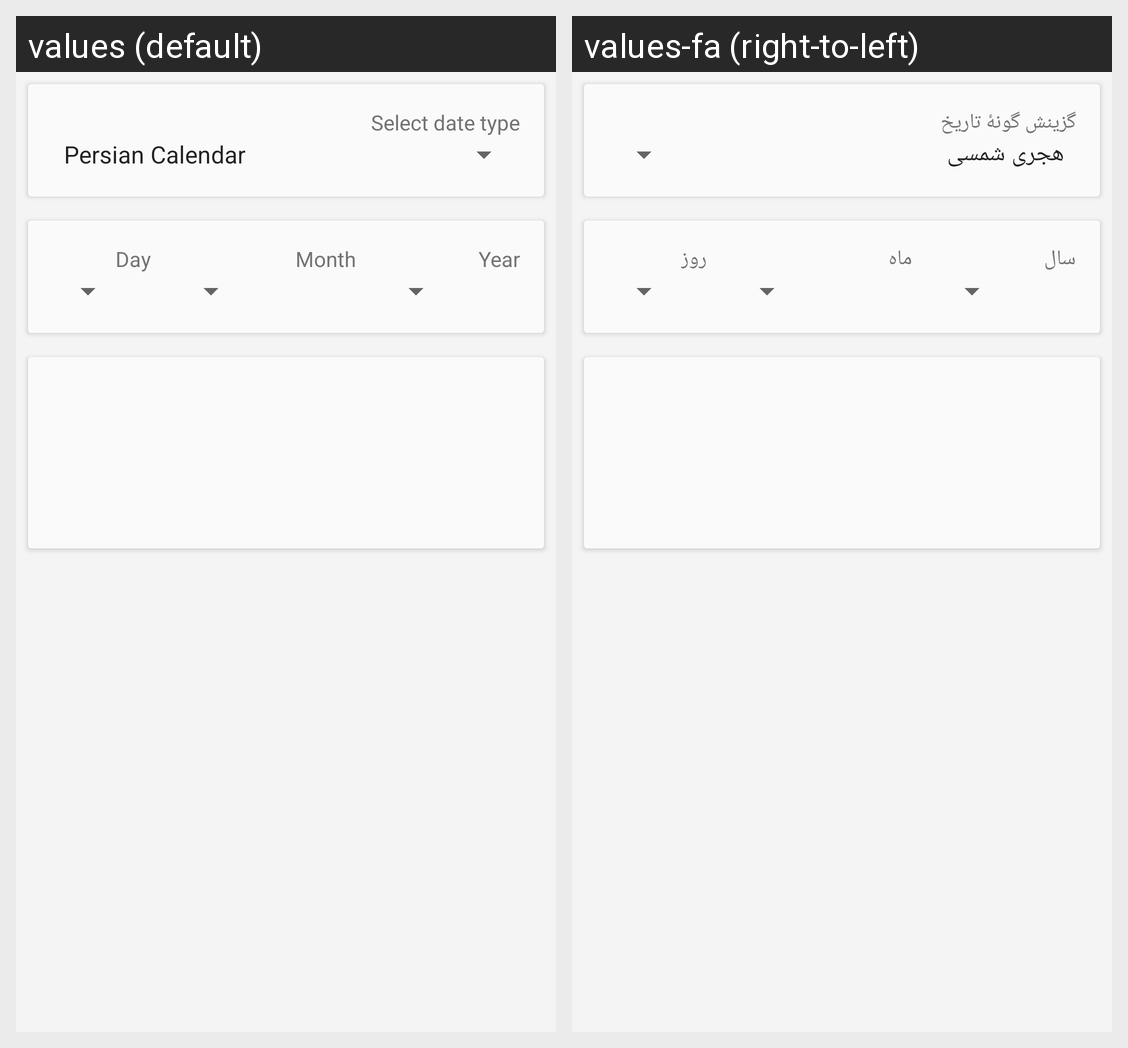

The Android screen above is rendered under two locales of the same app. Produce the string resources it draws, with the default and per-locale values.
Android screen res/layout/fragment_converter.xml rendered under 2 locales, left to right: values (default), values-fa (right-to-left). Device: Nexus 5 (rendered at 1080×1920; each locale shown at half size, 540×960, under a caption strip naming it); theme LightTheme.
Strings drawn on this screen, with the default value and each locale's value (text and hints the layout hard-codes, and strings that could not be matched under every locale, appear in the picture but are not listed):

select_type_date
  values: Select date type
  values-fa: گزینش گونهٔ تاریخ

day
  values: Day
  values-fa: روز

mount
  values: Month
  values-fa: ماه

year
  values: Year
  values-fa: سال
